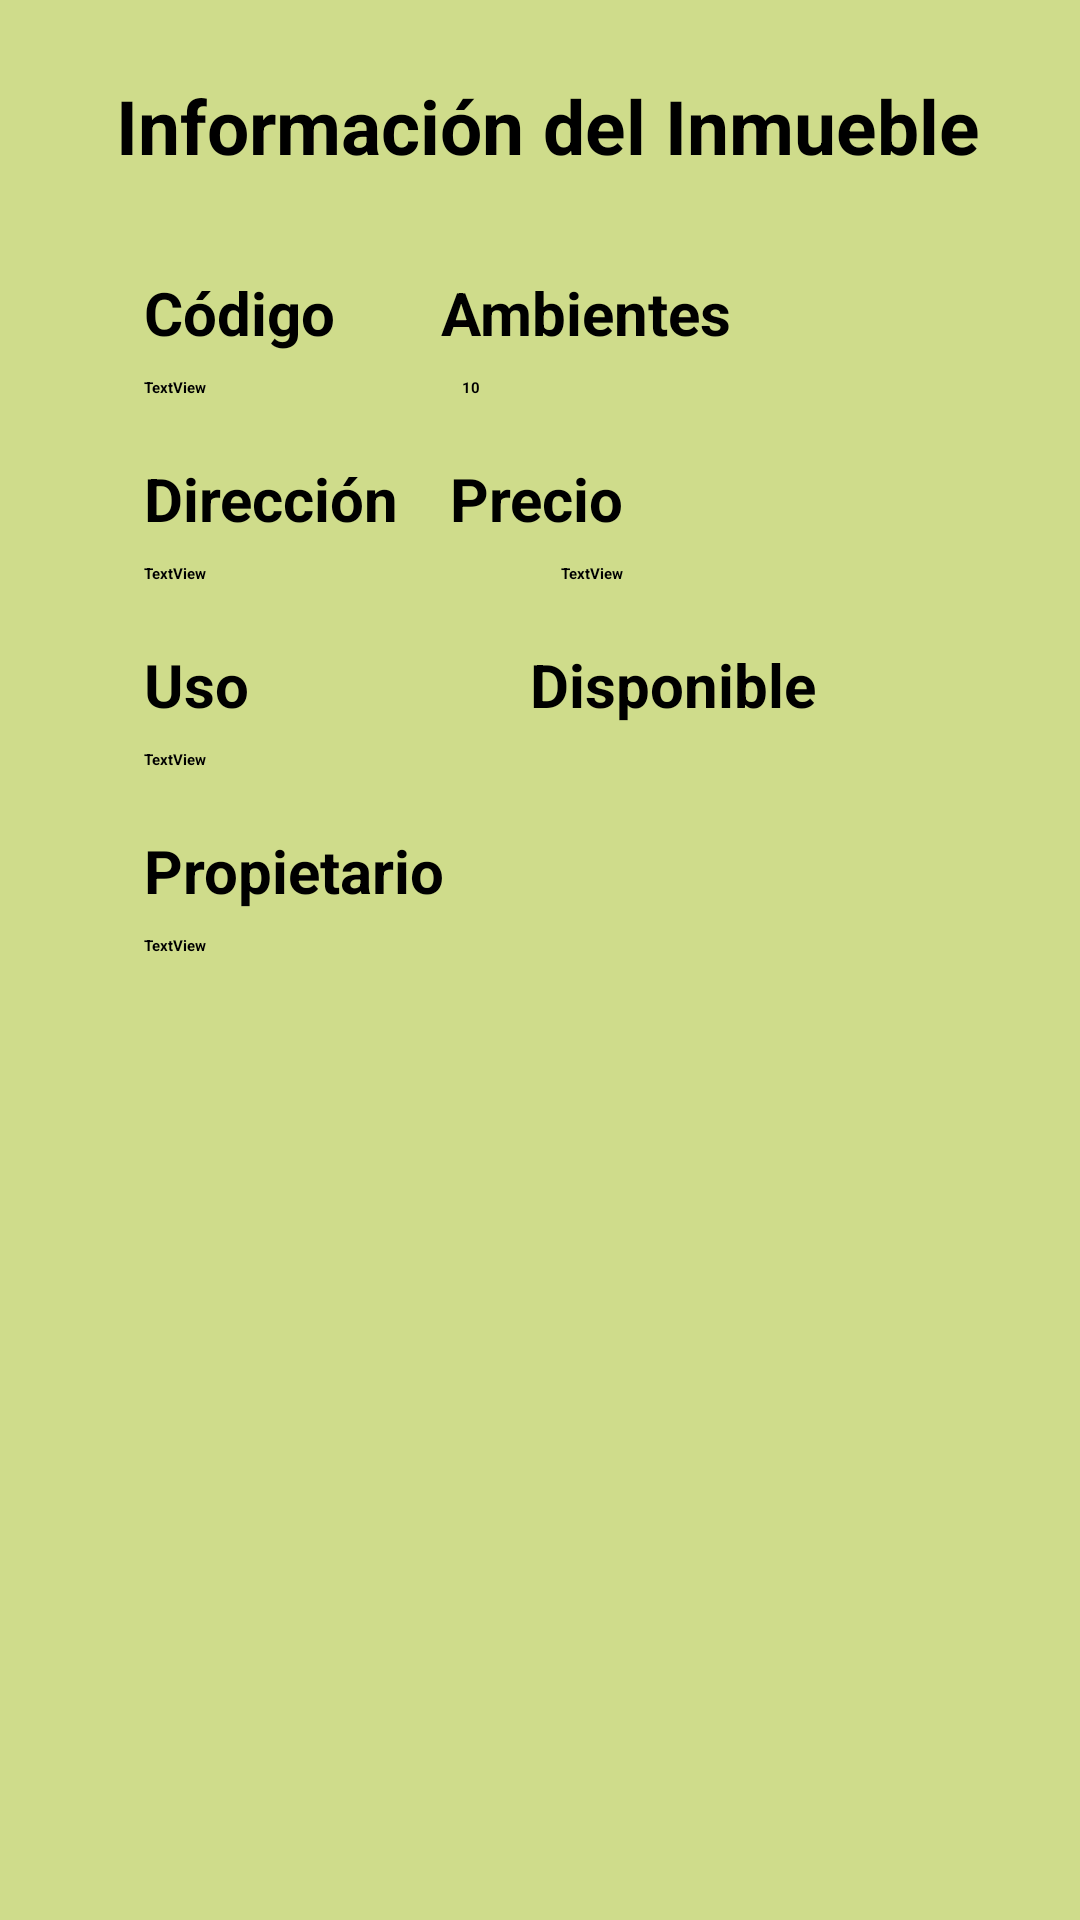

Write the Android layout XML for this screen, with the resource values it uses.
<!-- AndroidManifest.xml: application theme Theme.InmobiliariaFPestchanker -->
<!-- res/layout/fragment_inmueble_detalle.xml -->
<?xml version="1.0" encoding="utf-8"?>
<FrameLayout xmlns:android="http://schemas.android.com/apk/res/android"
    xmlns:app="http://schemas.android.com/apk/res-auto"
    xmlns:tools="http://schemas.android.com/tools"
    android:layout_width="match_parent"
    android:layout_height="match_parent"
    android:background="@color/fondo_perfil"
    tools:context=".ui.inmueble.InmuebleDetalleFragment">

    <androidx.constraintlayout.widget.ConstraintLayout
        android:layout_width="match_parent"
        android:layout_height="match_parent">

        <TextView
            android:id="@+id/tvInformacionInmueble"
            android:layout_width="wrap_content"
            android:layout_height="wrap_content"
            android:layout_marginTop="25dp"
            android:textStyle="bold"
            android:textColor="@color/black"
            android:textSize="25dp"
            android:text="Información del Inmueble"
            app:layout_constraintEnd_toEndOf="parent"
            app:layout_constraintHorizontal_bias="0.539"
            app:layout_constraintStart_toStartOf="parent"
            app:layout_constraintTop_toTopOf="parent" />

        <TextView
            android:id="@+id/tvCodigoCartel"
            android:layout_width="wrap_content"
            android:layout_height="wrap_content"
            android:textStyle="bold"
            android:textSize="20dp"
            android:textColor="@color/black"
            android:layout_marginStart="48dp"
            android:layout_marginTop="32dp"
            android:text="Código"
            app:layout_constraintStart_toStartOf="parent"
            app:layout_constraintTop_toBottomOf="@+id/tvInformacionInmueble" />

        <TextView
            android:id="@+id/tvCodigo"
            android:layout_width="wrap_content"
            android:layout_height="wrap_content"
            android:layout_marginStart="48dp"
            android:layout_marginTop="8dp"
            android:textColor="@color/black"
            android:textStyle="bold"
            android:text="TextView"
            app:layout_constraintStart_toStartOf="parent"
            app:layout_constraintTop_toBottomOf="@+id/tvCodigoCartel" />

        <TextView
            android:id="@+id/tvAmbientesCartel"
            android:layout_width="wrap_content"
            android:layout_height="wrap_content"
            android:layout_marginTop="32dp"
            android:layout_marginEnd="116dp"
            android:text="Ambientes"
            android:textColor="@color/black"
            android:textSize="20dp"
            android:textStyle="bold"
            app:layout_constraintEnd_toEndOf="parent"
            app:layout_constraintTop_toBottomOf="@+id/tvInformacionInmueble" />


        <TextView
            android:id="@+id/tvAmbientes"
            android:layout_width="wrap_content"
            android:layout_height="wrap_content"
            android:layout_marginTop="8dp"
            android:layout_marginEnd="200dp"
            android:gravity="left"
            android:text="10"
            android:textColor="@color/black"
            android:textStyle="bold"
            app:layout_constraintEnd_toEndOf="parent"
            app:layout_constraintTop_toBottomOf="@+id/tvAmbientesCartel" />

        <TextView
            android:id="@+id/tvDireccionCartel"
            android:layout_width="wrap_content"
            android:layout_height="wrap_content"
            android:layout_marginStart="48dp"
            android:textStyle="bold"
            android:textSize="20dp"
            android:textColor="@color/black"
            android:layout_marginTop="20dp"
            android:text="Dirección"
            app:layout_constraintStart_toStartOf="parent"
            app:layout_constraintTop_toBottomOf="@+id/tvCodigo" />

        <TextView
            android:id="@+id/tvDireccion"
            android:layout_width="wrap_content"
            android:layout_height="wrap_content"
            android:layout_marginStart="48dp"
            android:layout_marginTop="8dp"
            android:text="TextView"
            android:textColor="@color/black"
            android:textStyle="bold"
            app:layout_constraintStart_toStartOf="parent"
            app:layout_constraintTop_toBottomOf="@+id/tvDireccionCartel" />

        <TextView
            android:id="@+id/tvPrecioCartel"
            android:layout_width="wrap_content"
            android:layout_height="wrap_content"
            android:layout_marginTop="20dp"
            android:layout_marginEnd="152dp"
            android:text="Precio"
            android:textAlignment="gravity"
            android:textColor="@color/black"
            android:textSize="20dp"
            android:textStyle="bold"
            app:layout_constraintEnd_toEndOf="parent"
            app:layout_constraintTop_toBottomOf="@+id/tvAmbientes" />

        <TextView
            android:id="@+id/tvPrecio"
            android:layout_width="wrap_content"
            android:layout_height="wrap_content"
            android:layout_marginTop="8dp"
            android:layout_marginEnd="152dp"

            android:gravity="left"
            android:text="TextView"
            android:textAlignment="gravity"
            android:textColor="@color/black"
            android:textStyle="bold"
            app:layout_constraintEnd_toEndOf="parent"
            app:layout_constraintTop_toBottomOf="@+id/tvPrecioCartel" />

        <TextView
            android:id="@+id/tvUsoCartel"
            android:layout_width="wrap_content"
            android:layout_height="wrap_content"
            android:layout_marginStart="48dp"
            android:layout_marginTop="20dp"
            android:text="Uso"
            android:textColor="@color/black"
            android:textSize="20dp"
            android:textStyle="bold"
            app:layout_constraintStart_toStartOf="parent"
            app:layout_constraintTop_toBottomOf="@+id/tvDireccion" />

        <TextView
            android:id="@+id/tvUso"
            android:layout_width="wrap_content"
            android:layout_height="wrap_content"
            android:layout_marginStart="48dp"
            android:textColor="@color/black"
            android:layout_marginTop="8dp"
            android:text="TextView"
            android:textStyle="bold"
            app:layout_constraintStart_toStartOf="parent"
            app:layout_constraintTop_toBottomOf="@+id/tvUsoCartel" />

        <CheckBox
            android:id="@+id/cbDisponible"
            android:layout_width="wrap_content"
            android:layout_height="wrap_content"
            android:layout_marginTop="20dp"
            android:layout_marginEnd="88dp"
            android:textStyle="bold"
            android:textSize="20dp"
            android:text="Disponible"
            app:layout_constraintEnd_toEndOf="parent"
            app:layout_constraintTop_toBottomOf="@+id/tvPrecio" />

        <TextView
            android:id="@+id/tvPropietarioCartel"
            android:layout_width="wrap_content"
            android:layout_height="wrap_content"
            android:layout_marginStart="48dp"
            android:layout_marginTop="20dp"
            android:textColor="@color/black"
            android:text="Propietario"
            android:textStyle="bold"
            android:textSize="20dp"
            app:layout_constraintStart_toStartOf="parent"
            app:layout_constraintTop_toBottomOf="@+id/tvUso" />

        <TextView
            android:id="@+id/tvPropietario"
            android:layout_width="wrap_content"
            android:layout_height="wrap_content"
            android:layout_marginStart="48dp"
            android:layout_marginTop="8dp"
            android:text="TextView"
            android:textColor="@color/black"

            android:textStyle="bold"
            app:layout_constraintStart_toStartOf="parent"
            app:layout_constraintTop_toBottomOf="@+id/tvPropietarioCartel" />



        <ImageView
            android:id="@+id/ivPropiedad"
            android:layout_width="220dp"
            android:layout_height="220dp"
            android:layout_marginTop="20dp"
            app:layout_constraintEnd_toEndOf="parent"
            app:layout_constraintStart_toStartOf="parent"
            app:layout_constraintTop_toBottomOf="@+id/tvPropietario"
            tools:src="@tools:sample/avatars" />


    </androidx.constraintlayout.widget.ConstraintLayout>
</FrameLayout>
<!-- resources referenced by this layout -->
<resources>
  <color name="black">#FF000000</color>
  <color name="fondo_perfil">#CFDC8B</color>
</resources>
